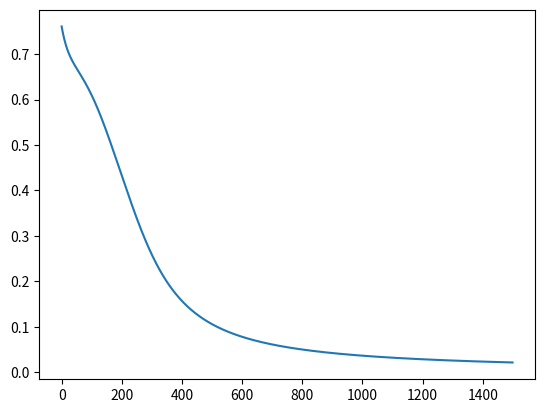

Write Python code to recreate this figure.
import numpy as np

# Activation Functions
def linear(x):
    return x

def reLU(x):
    return max(0.0, x)

def leakyReLU(x):
    return max(0.1, x)

def sigmoid(x):
    return 1/(1 + np.exp(-x))

def d_sigmoid(x):
    return (1 - sigmoid(x)) * sigmoid(x)

def tanh(x):
    return np.tanh(x)

def d_tanh(x):
    return 1 - np.square(np.tanh(x))

# Loss Functions 
def logloss(y, a):
    return -(y*np.log(a) + (1-y)*np.log(1-a))

def d_logloss(y, a):
    return (a - y)/(a*(1 - a))	

# The layer class
class Layer:

    activationFunctions = {
        'tanh': (tanh, d_tanh),
        'sigmoid': (sigmoid, d_sigmoid)
    }
    learning_rate = 0.1

    def __init__(self, inputs, neurons, activation):
        self.W = np.random.randn(neurons, inputs)
        self.b = np.zeros((neurons, 1))
        self.act, self.d_act = self.activationFunctions.get(activation)

    def feedforward(self, A_prev):
        self.A_prev = A_prev
        self.Z = np.dot(self.W, self.A_prev) + self.b
        self.A = self.act(self.Z)
        return self.A

    # forwardProp harusnya
    def backprop(self, dA):
        dZ = np.multiply(self.d_act(self.Z), dA)
        dW = 1/dZ.shape[1] * np.dot(dZ, self.A_prev.T)
        db = 1/dZ.shape[1] * np.sum(dZ, axis=1, keepdims=True)
        dA_prev = np.dot(self.W.T, dZ)

        self.W = self.W - self.learning_rate * dW
        self.b = self.b - self.learning_rate * db

        return dA_prev

x_train = np.array([[0, 0, 1, 1], [0, 1, 0, 1]]) # dim x m
y_train = np.array([[0, 1, 1, 0]]) # 1 x m

m = 4
epochs = 1500

layers = [Layer(2, 3, 'tanh'), Layer(3, 1, 'sigmoid')]
costs = [] # to plot graph 

for epoch in range(epochs):
    A = x_train
    for layer in layers:
        A = layer.feedforward(A)

    cost = 1/m * np.sum(logloss(y_train, A))
    costs.append(cost)

    dA = d_logloss(y_train, A)
    for layer in reversed(layers):
        dA = layer.backprop(dA)


# Making predictions
A = x_train
for layer in layers:
    A = layer.feedforward(A)
print(A)

import matplotlib.pyplot as plt
plt.plot(range(epochs), costs)
plt.show()